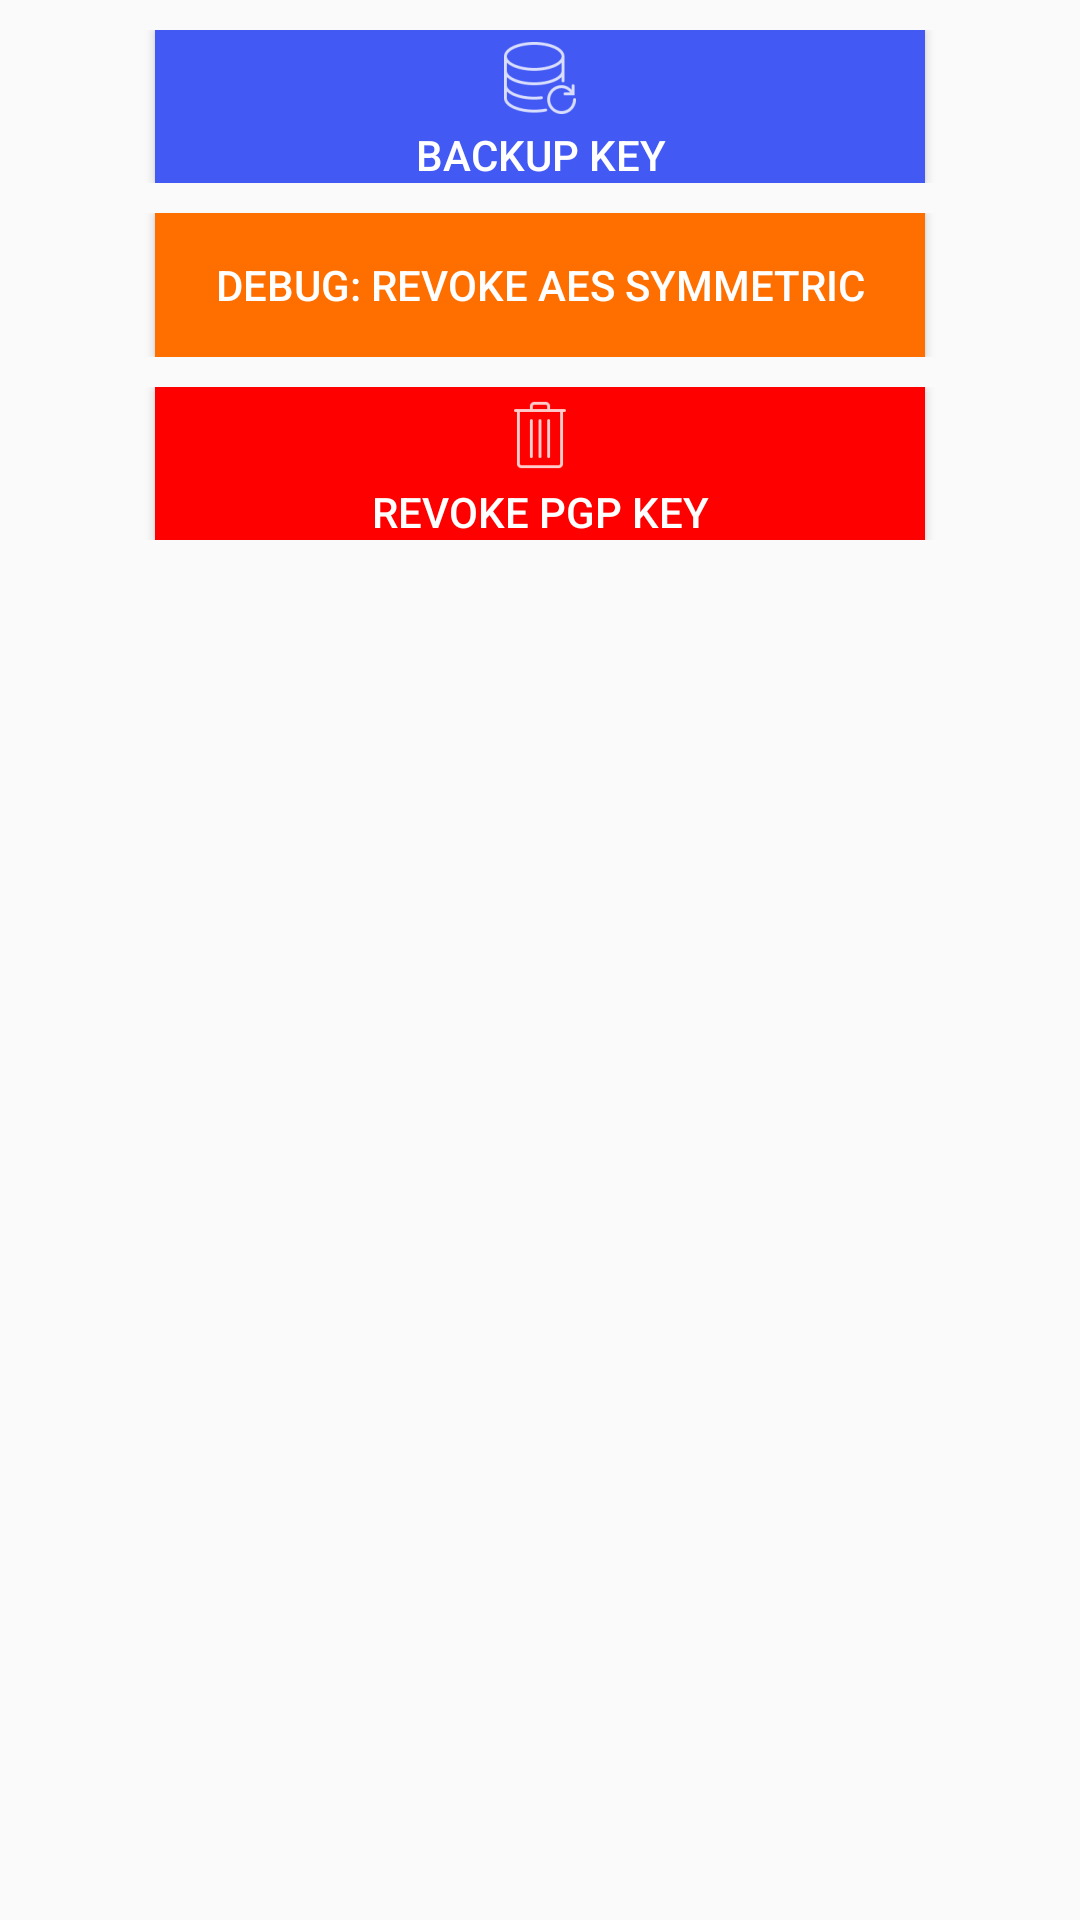

Here is an Android app screen rendered from its layout file. Give the layout XML and the strings, colors and styles it references.
<!-- AndroidManifest.xml: application theme AppTheme -->
<!-- res/layout/activity_advanced_options.xml -->
<TableLayout xmlns:android="http://schemas.android.com/apk/res/android"
  xmlns:tools="http://schemas.android.com/tools" android:layout_width="match_parent"
  android:layout_height="match_parent" android:paddingLeft="@dimen/activity_horizontal_margin"
  android:paddingRight="@dimen/activity_horizontal_margin"
  android:paddingTop="@dimen/activity_vertical_margin"
  android:paddingBottom="@dimen/activity_vertical_margin"
  tools:context="gov.anl.coar.meg.Advanced_Options">


  <TableRow
      android:layout_width="match_parent"
      android:layout_height="match_parent"
      android:paddingEnd="0dp"
      android:paddingStart="0dp"
      android:gravity="center"
      android:layout_marginTop="10dp"
      android:layout_marginBottom="10dp">

    <Button
        android:layout_width="wrap_content"
        android:layout_height="wrap_content"
        android:text="Backup Key"
        android:id="@+id/bBackup"
        android:background="#4259f4"
        android:textColor="#FFFFFF"
        android:paddingLeft="20dp"
        android:paddingRight="20dp"
        android:drawableTop="@drawable/backup"
        android:layout_alignParentTop="true"
        android:layout_alignParentLeft="true"
        android:layout_alignParentStart="true"
        android:layout_toStartOf="@+id/tvIrreversible"
        android:layout_alignRight="@+id/bRevoke"
        android:layout_alignEnd="@+id/bRevoke" />
  </TableRow>

  <TableRow
      android:layout_width="match_parent"
      android:layout_height="match_parent"
      android:gravity="center"
      android:layout_marginBottom="10dp">

    <Button
        android:text="DEBUG: REVOKE AES SYMMETRIC"
        android:id="@+id/bDebugRevokeAES"
        android:background="#ff6f00"
        android:textColor="#FFFFFF"
        android:paddingLeft="20dp"
        android:paddingRight="20dp"
        android:layout_alignParentTop="true"
        android:layout_alignParentRight="true"
        android:layout_alignParentEnd="true"
        android:layout_toEndOf="@+id/tvIrreversible"
        android:layout_toRightOf="@+id/tvIrreversible"
        android:layout_column="0" />
  </TableRow>

  <TableRow
      android:layout_width="match_parent"
      android:layout_height="match_parent"
      android:gravity="center">

    <Button
        android:text="Revoke PGP Key"
      android:id="@+id/bRevoke"
        android:background="#FF0000"
      android:textColor="#FFFFFF"
      android:paddingLeft="20dp"
      android:paddingRight="20dp"
        android:drawableTop="@drawable/delete"
        android:layout_alignBaseline="@+id/tvIrreversible"
        android:layout_alignBottom="@+id/tvIrreversible"
        android:layout_alignParentLeft="true"
        android:layout_alignParentStart="true"
        android:layout_column="0"
        android:layout_gravity="center_vertical" />
  </TableRow>

</TableLayout>
<!-- resources referenced by this layout -->
<resources>
  <!-- drawable backup: png bitmap (drawable-hdpi, 1116 bytes) -->
  <!-- drawable delete: png bitmap (drawable-hdpi, 353 bytes) -->
  <style name="AppTheme" parent="Theme.AppCompat.Light.DarkActionBar">
          
      </style>
</resources>
